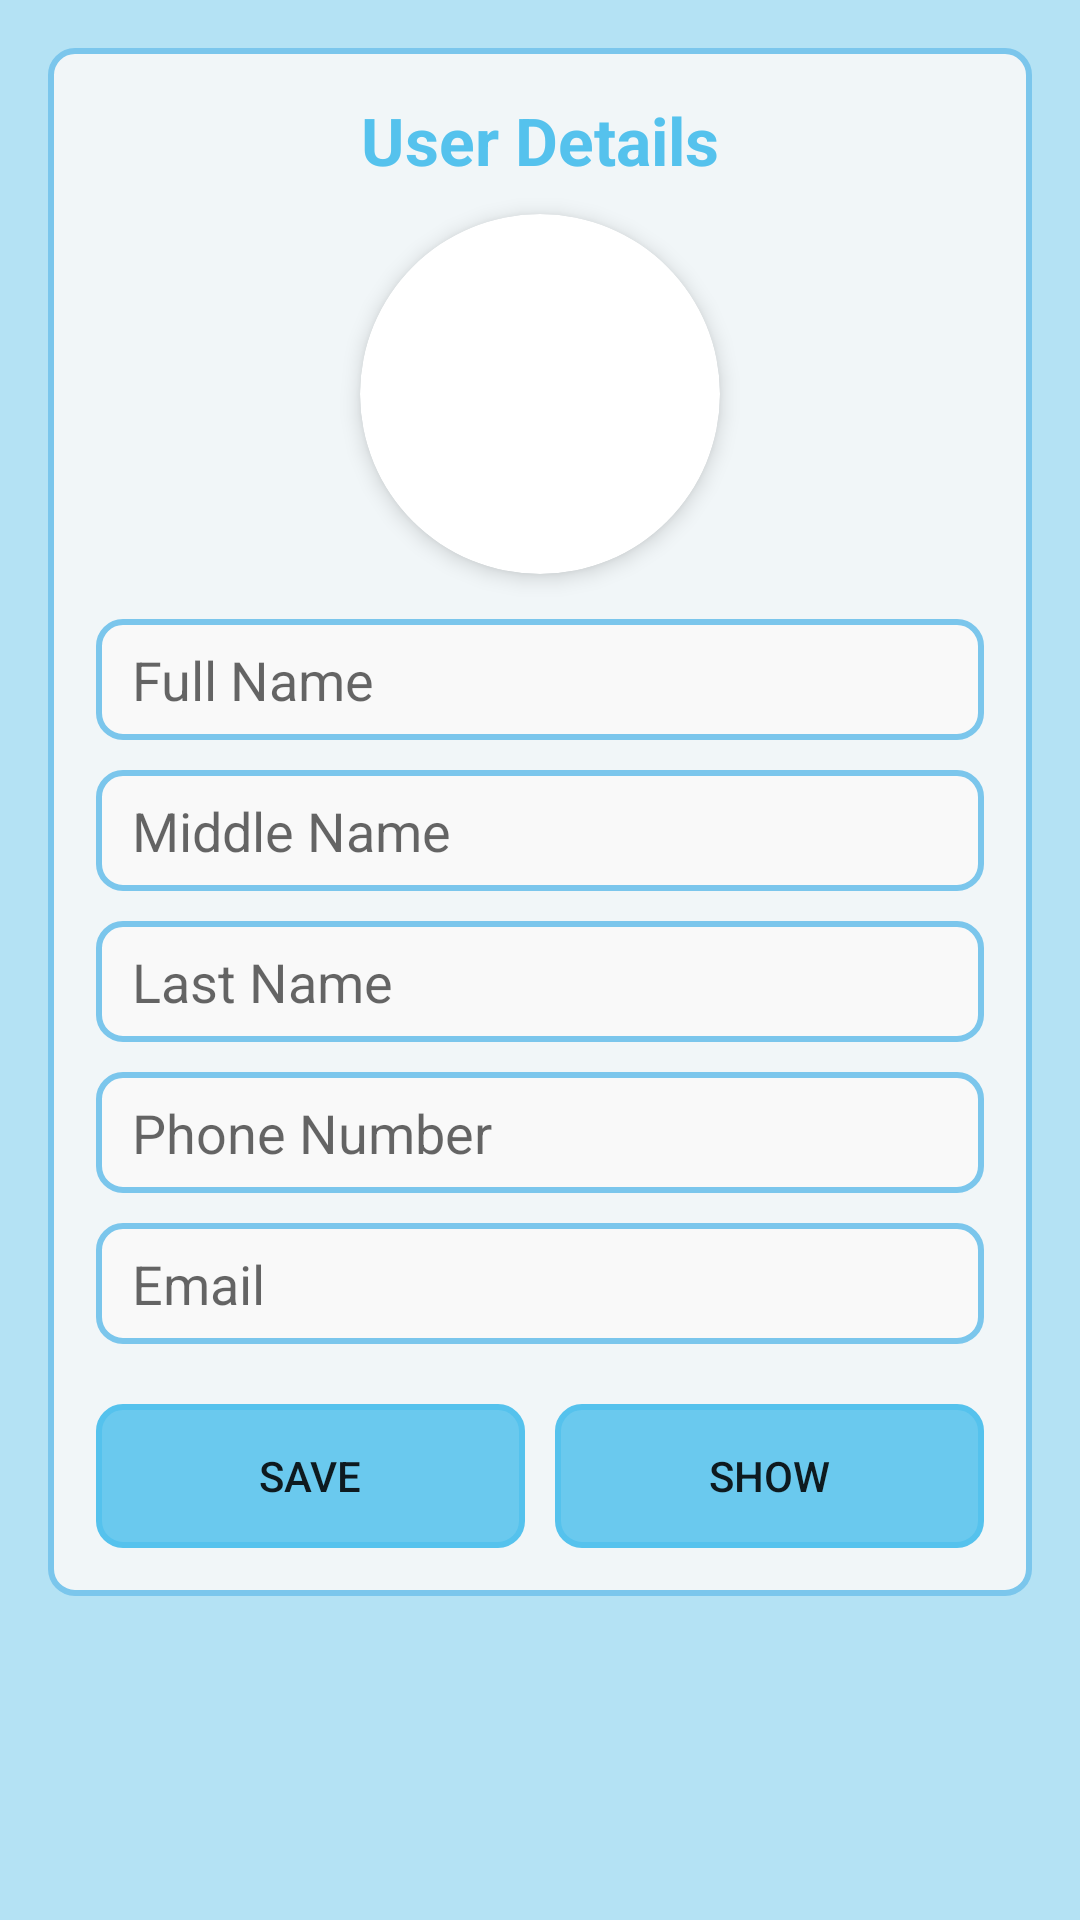

This screen was rendered from an Android layout file. Write that file and the resources it references.
<!-- AndroidManifest.xml: activity theme AppTheme -->
<!-- res/layout/activity_sql.xml -->
<?xml version="1.0" encoding="utf-8"?>
<RelativeLayout xmlns:android="http://schemas.android.com/apk/res/android"
    xmlns:app="http://schemas.android.com/apk/res-auto"
    android:id="@+id/main"
    android:layout_width="match_parent"
    android:layout_height="match_parent"
    android:background="@color/skyblue"
    android:gravity="center">

    <ScrollView
        android:layout_width="match_parent"
        android:layout_height="match_parent"
        android:padding="16dp">

        <LinearLayout
            android:layout_width="match_parent"
            android:layout_height="wrap_content"
            android:background="@drawable/custom_spinner_bg"
            android:gravity="center"
            android:orientation="vertical"
            android:padding="16dp">

            <TextView
                android:layout_width="match_parent"
                android:layout_height="wrap_content"
                android:layout_marginBottom="10dp"
                android:gravity="center"
                android:text="User Details"
                android:textColor="@color/colorPrimary"
                android:textSize="22sp"
                android:textStyle="bold"
                android:theme="@style/RDbAppTheme" />

            <androidx.cardview.widget.CardView
                android:layout_width="120dp"
                android:layout_height="120dp"
                android:layout_marginBottom="15dp"
                app:cardCornerRadius="60dp"
                app:cardElevation="4dp">

                <ImageView
                    android:id="@+id/imageID"
                    android:layout_width="match_parent"
                    android:layout_height="match_parent"
                    android:scaleType="centerCrop"
                    android:src="@drawable/useraccount" />
            </androidx.cardview.widget.CardView>

            <EditText
                android:id="@+id/etFullName"
                android:layout_width="match_parent"
                android:layout_height="wrap_content"
                android:layout_marginBottom="10dp"
                android:background="@drawable/custom_spinner_bg"
                android:hint="Full Name"
                android:inputType="textPersonName" />

            <EditText
                android:id="@+id/etMiddleName"
                android:layout_width="match_parent"
                android:layout_height="wrap_content"
                android:layout_marginBottom="10dp"
                android:background="@drawable/custom_spinner_bg"
                android:hint="Middle Name"
                android:inputType="textPersonName" />

            <EditText
                android:id="@+id/etLastName"
                android:layout_width="match_parent"
                android:layout_height="wrap_content"
                android:layout_marginBottom="10dp"
                android:background="@drawable/custom_spinner_bg"
                android:hint="Last Name"
                android:inputType="textPersonName" />

            <EditText
                android:id="@+id/etphone"
                android:layout_width="match_parent"
                android:layout_height="wrap_content"
                android:layout_marginBottom="10dp"
                android:background="@drawable/custom_spinner_bg"
                android:hint="Phone Number"
                android:inputType="phone" />

            <EditText
                android:id="@+id/etEmail"
                android:layout_width="match_parent"
                android:layout_height="wrap_content"
                android:layout_marginBottom="20dp"
                android:background="@drawable/custom_spinner_bg"
                android:hint="Email"
                android:inputType="textEmailAddress" />

            <LinearLayout
                android:layout_width="match_parent"
                android:layout_height="wrap_content"
                android:gravity="center"
                android:orientation="horizontal">

                <Button
                    android:id="@+id/btnSave"
                    android:layout_width="0dp"
                    android:layout_height="wrap_content"
                    android:layout_marginEnd="10dp"
                    android:layout_weight="1"
                    android:background="@drawable/custom_spinner_bg"
                    android:backgroundTint="@color/colorPrimary"
                    android:text="Save" />

                <Button
                    android:id="@+id/btnShow"
                    android:layout_width="0dp"
                    android:layout_height="wrap_content"
                    android:layout_weight="1"
                    android:background="@drawable/custom_spinner_bg"
                    android:backgroundTint="@color/colorPrimary"
                    android:text="Show" />
            </LinearLayout>

        </LinearLayout>
    </ScrollView>

</RelativeLayout>
<!-- resources referenced by this layout -->
<resources>
  <color name="colorPrimary">#55C2ED</color>
  <color name="skyblue">#B4E2F4</color>
  <!-- drawable custom_spinner_bg (drawable) -->
  <shape xmlns:android="http://schemas.android.com/apk/res/android">
      <solid android:color="#DCFBFAFA" />
      <corners android:radius="8dp" />
      <stroke
          android:width="2dp"
          android:color="#7BC6EC" />
      <padding
          android:bottom="8dp"
          android:left="12dp"
          android:right="12dp"
          android:top="8dp" />
  </shape>
  <style name="RDbAppTheme" parent="Theme.AppCompat.Light.DarkActionBar">
          
          <item name="colorPrimary">@color/AxisColor</item> 
          <item name="colorPrimaryDark">@color/AxisColor</item> 
          <item name="colorAccent">#FF03DAC5</item> 
      </style>
  <style name="AppTheme" parent="Theme.AppCompat.Light.DarkActionBar">
          
          <item name="colorPrimary">#55C2ED</item> 
          <item name="colorPrimaryDark">#55C2ED</item> 
          <item name="colorAccent">#FF03DAC5</item> 
      </style>
  <color name="AxisColor">#A31C2B</color>
</resources>
